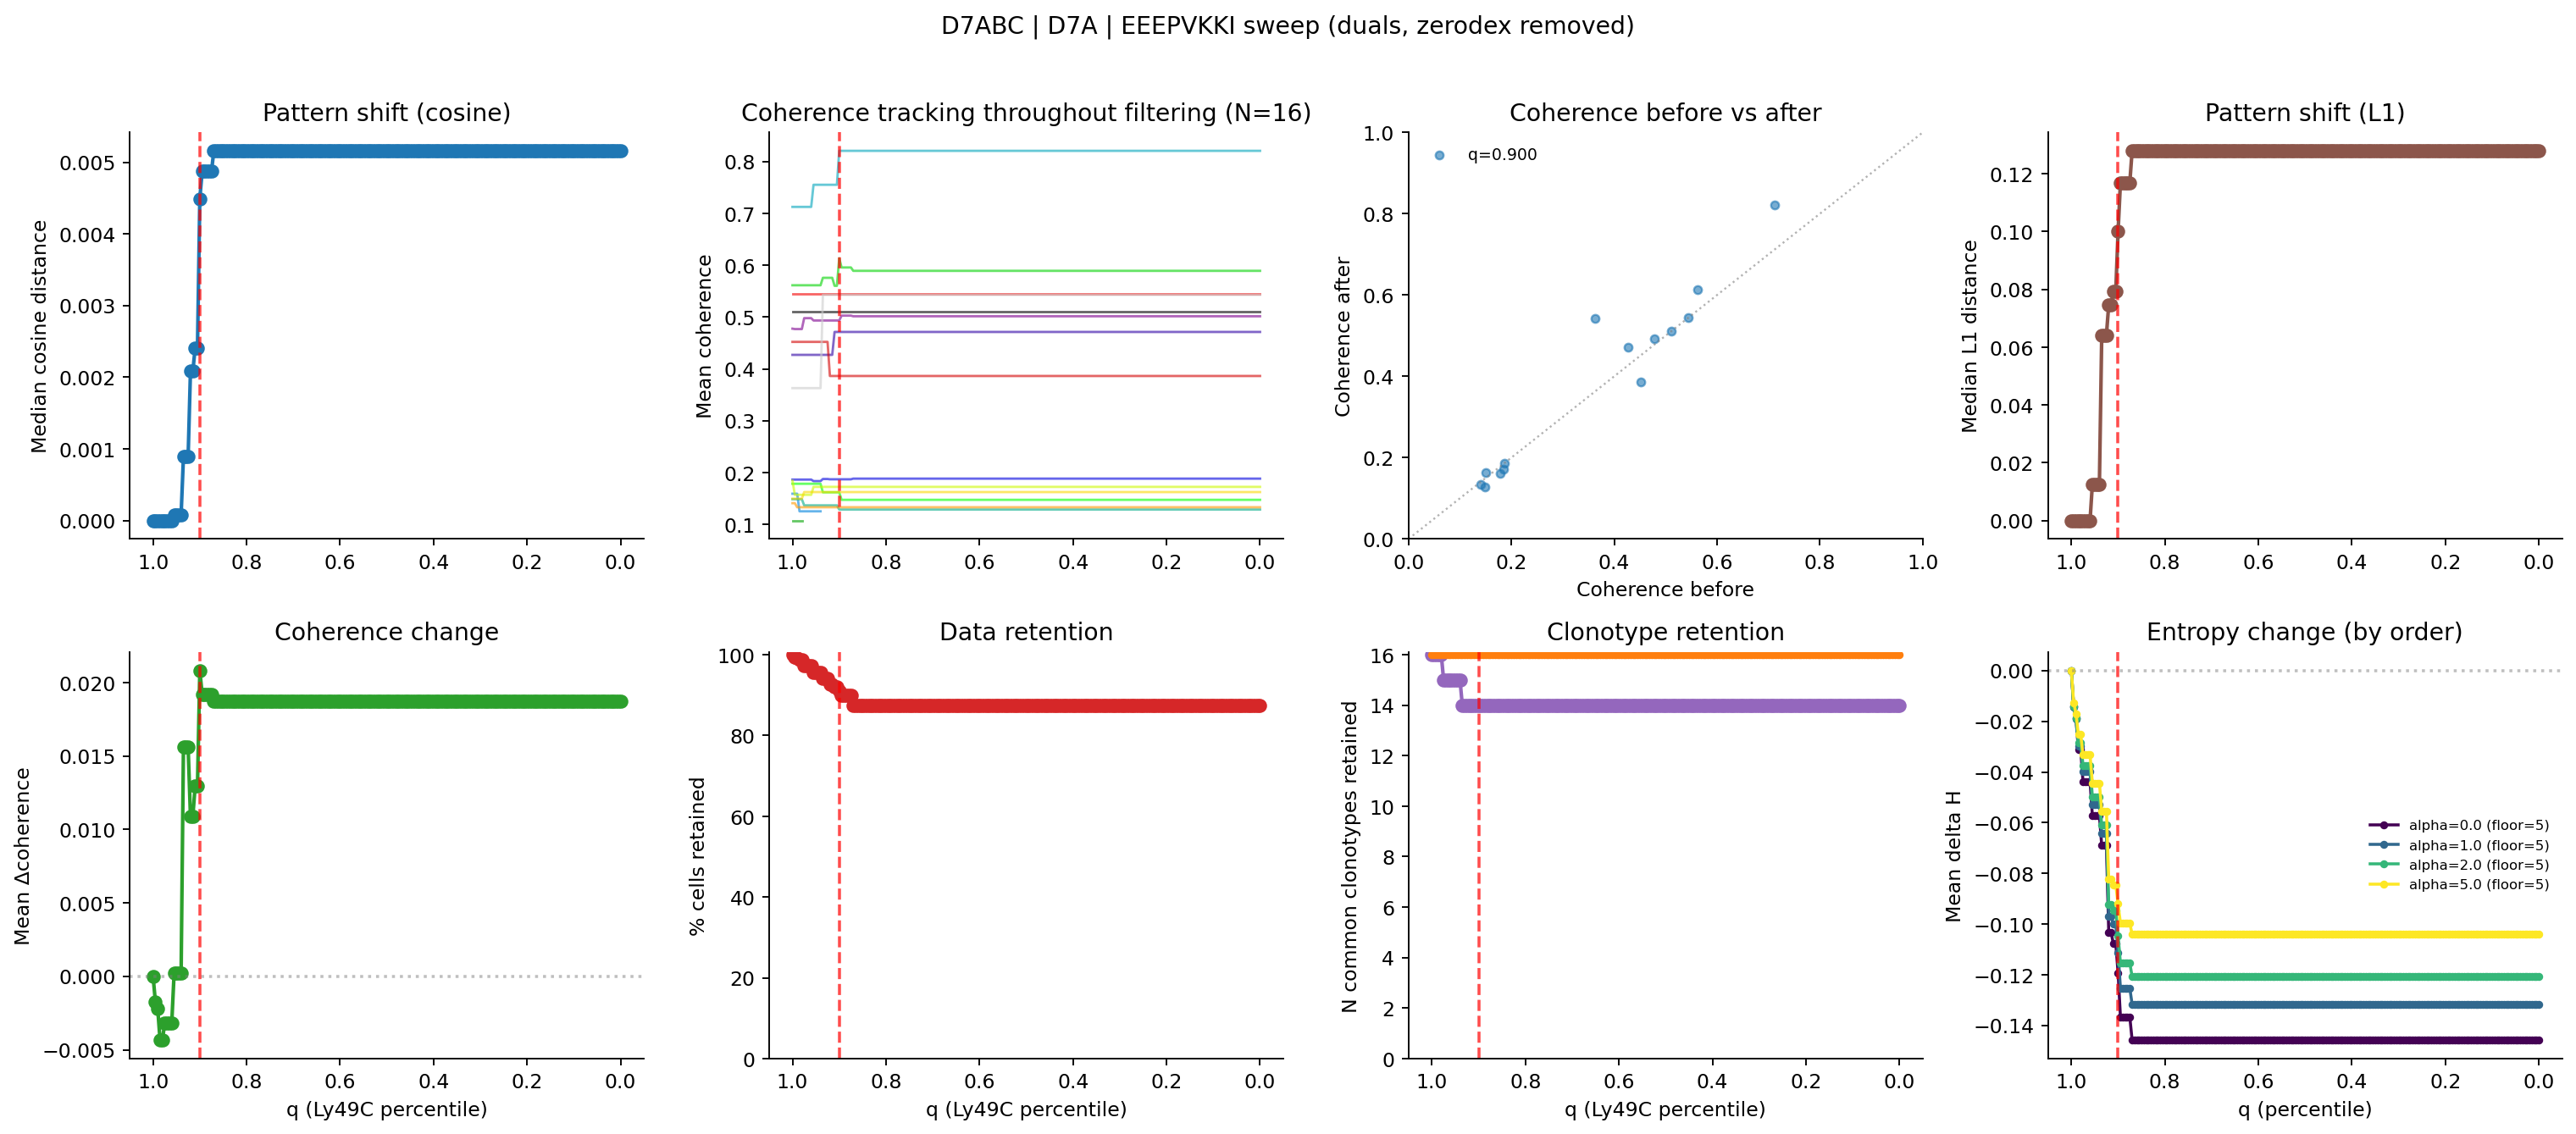

Values plotted in this chart, from the file beside it:
percentile, thresh_eeepvkki, n_cells, pct_cells_retained, n_clonotypes_baseline_ge5, n_clonotypes_filtered_retained, n_common_clonotypes_retained, median_cosine_dist, median_l1_dist, mean_entropy_change, mean_coherence_change
1.0, 25.0, 340, 100.0, 16, 16, 16, 0.0, 0.0, 0.0, 0.0
0.995, 14.93, 338, 99.41, 16, 16, 16, 0.0, 0.0, -0.01444, -0.00174
0.99, 12.37, 337, 99.12, 16, 16, 16, 0.0, 0.0, -0.01909, -0.002228
0.985, 9.0, 336, 98.82, 16, 16, 16, 0.0, 0.0, -0.02973, -0.004348
0.98, 9.0, 336, 98.82, 16, 16, 16, 0.0, 0.0, -0.02973, -0.004348
0.975, 7.925, 331, 97.35, 16, 15, 15, 0.0, 0.0, -0.03986, -0.003171
0.97, 7.0, 331, 97.35, 16, 15, 15, 0.0, 0.0, -0.03986, -0.003171
0.965, 7.0, 331, 97.35, 16, 15, 15, 0.0, 0.0, -0.03986, -0.003171
0.96, 7.0, 331, 97.35, 16, 15, 15, 0.0, 0.0, -0.03986, -0.003171
0.955, 6.0, 325, 95.59, 16, 15, 15, 7.987994621838634e-05, 0.0126, -0.05298, 0.0001964
0.95, 6.0, 325, 95.59, 16, 15, 15, 7.987994621838634e-05, 0.0126, -0.05298, 0.0001964
0.945, 6.0, 325, 95.59, 16, 15, 15, 7.987994621838634e-05, 0.0126, -0.05298, 0.0001964
0.94, 6.0, 325, 95.59, 16, 15, 15, 7.987994621838634e-05, 0.0126, -0.05298, 0.0001964
0.935, 5.0, 320, 94.12, 16, 14, 14, 0.0008873, 0.06415, -0.06432, 0.01562
0.93, 5.0, 320, 94.12, 16, 14, 14, 0.0008873, 0.06415, -0.06432, 0.01562
0.925, 5.0, 320, 94.12, 16, 14, 14, 0.0008873, 0.06415, -0.06432, 0.01562
0.92, 4.0, 315, 92.65, 16, 14, 14, 0.002084, 0.07467, -0.09711, 0.01088
0.915, 4.0, 315, 92.65, 16, 14, 14, 0.002084, 0.07467, -0.09711, 0.01088
0.91, 3.0, 313, 92.06, 16, 14, 14, 0.002402, 0.07926, -0.1, 0.01293
0.905, 3.0, 313, 92.06, 16, 14, 14, 0.002402, 0.07926, -0.1, 0.01293
0.9, 2.0, 309, 90.88, 16, 14, 14, 0.004492, 0.1002, -0.1115, 0.02081
0.895, 1.885, 306, 90.0, 16, 14, 14, 0.004875, 0.1169, -0.1253, 0.0192
0.89, 1.0, 306, 90.0, 16, 14, 14, 0.004875, 0.1169, -0.1253, 0.0192
0.885, 1.0, 306, 90.0, 16, 14, 14, 0.004875, 0.1169, -0.1253, 0.0192
0.88, 1.0, 306, 90.0, 16, 14, 14, 0.004875, 0.1169, -0.1253, 0.0192
0.875, 1.0, 306, 90.0, 16, 14, 14, 0.004875, 0.1169, -0.1253, 0.0192
0.87, 0.81, 297, 87.35, 16, 14, 14, 0.00516, 0.1279, -0.1317, 0.01874
0.865, 0.0, 297, 87.35, 16, 14, 14, 0.00516, 0.1279, -0.1317, 0.01874
0.86, 0.0, 297, 87.35, 16, 14, 14, 0.00516, 0.1279, -0.1317, 0.01874
0.855, 0.0, 297, 87.35, 16, 14, 14, 0.00516, 0.1279, -0.1317, 0.01874
0.85, 0.0, 297, 87.35, 16, 14, 14, 0.00516, 0.1279, -0.1317, 0.01874
0.845, 0.0, 297, 87.35, 16, 14, 14, 0.00516, 0.1279, -0.1317, 0.01874
0.84, 0.0, 297, 87.35, 16, 14, 14, 0.00516, 0.1279, -0.1317, 0.01874
0.835, 0.0, 297, 87.35, 16, 14, 14, 0.00516, 0.1279, -0.1317, 0.01874
0.83, 0.0, 297, 87.35, 16, 14, 14, 0.00516, 0.1279, -0.1317, 0.01874
0.825, 0.0, 297, 87.35, 16, 14, 14, 0.00516, 0.1279, -0.1317, 0.01874
0.82, 0.0, 297, 87.35, 16, 14, 14, 0.00516, 0.1279, -0.1317, 0.01874
0.815, 0.0, 297, 87.35, 16, 14, 14, 0.00516, 0.1279, -0.1317, 0.01874
0.81, 0.0, 297, 87.35, 16, 14, 14, 0.00516, 0.1279, -0.1317, 0.01874
0.805, 0.0, 297, 87.35, 16, 14, 14, 0.00516, 0.1279, -0.1317, 0.01874
0.8, 0.0, 297, 87.35, 16, 14, 14, 0.00516, 0.1279, -0.1317, 0.01874
0.795, 0.0, 297, 87.35, 16, 14, 14, 0.00516, 0.1279, -0.1317, 0.01874
0.79, 0.0, 297, 87.35, 16, 14, 14, 0.00516, 0.1279, -0.1317, 0.01874
0.785, 0.0, 297, 87.35, 16, 14, 14, 0.00516, 0.1279, -0.1317, 0.01874
0.78, 0.0, 297, 87.35, 16, 14, 14, 0.00516, 0.1279, -0.1317, 0.01874
0.775, 0.0, 297, 87.35, 16, 14, 14, 0.00516, 0.1279, -0.1317, 0.01874
0.77, 0.0, 297, 87.35, 16, 14, 14, 0.00516, 0.1279, -0.1317, 0.01874
0.765, 0.0, 297, 87.35, 16, 14, 14, 0.00516, 0.1279, -0.1317, 0.01874
0.76, 0.0, 297, 87.35, 16, 14, 14, 0.00516, 0.1279, -0.1317, 0.01874
0.755, 0.0, 297, 87.35, 16, 14, 14, 0.00516, 0.1279, -0.1317, 0.01874
0.75, 0.0, 297, 87.35, 16, 14, 14, 0.00516, 0.1279, -0.1317, 0.01874
0.745, 0.0, 297, 87.35, 16, 14, 14, 0.00516, 0.1279, -0.1317, 0.01874
0.74, 0.0, 297, 87.35, 16, 14, 14, 0.00516, 0.1279, -0.1317, 0.01874
0.735, 0.0, 297, 87.35, 16, 14, 14, 0.00516, 0.1279, -0.1317, 0.01874
0.73, 0.0, 297, 87.35, 16, 14, 14, 0.00516, 0.1279, -0.1317, 0.01874
0.725, 0.0, 297, 87.35, 16, 14, 14, 0.00516, 0.1279, -0.1317, 0.01874
0.72, 0.0, 297, 87.35, 16, 14, 14, 0.00516, 0.1279, -0.1317, 0.01874
0.715, 0.0, 297, 87.35, 16, 14, 14, 0.00516, 0.1279, -0.1317, 0.01874
0.71, 0.0, 297, 87.35, 16, 14, 14, 0.00516, 0.1279, -0.1317, 0.01874
0.705, 0.0, 297, 87.35, 16, 14, 14, 0.00516, 0.1279, -0.1317, 0.01874
... 141 more rows
